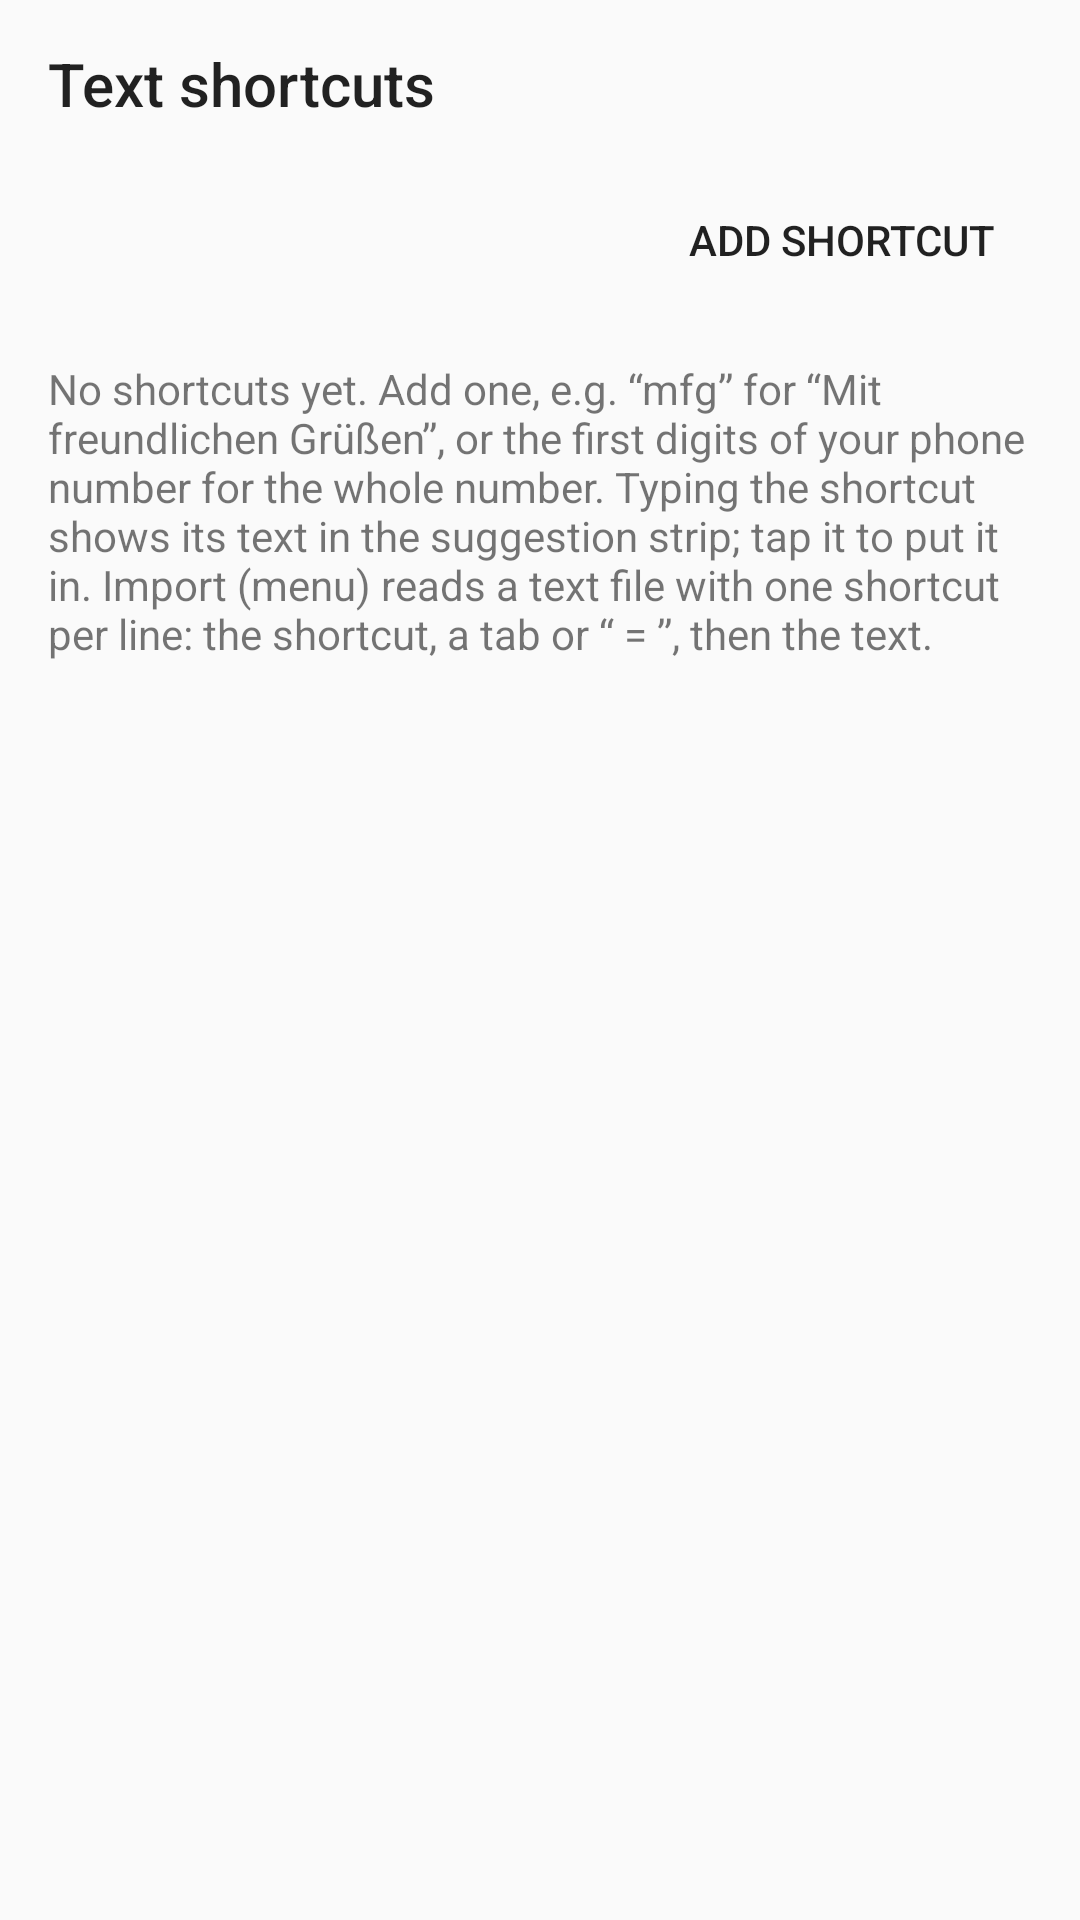

Reconstruct the res/layout file that produces this screen, plus the resources it refers to.
<!-- AndroidManifest.xml: activity theme Theme.Keyboard.Settings -->
<!-- res/layout/activity_shortcuts.xml -->
<?xml version="1.0" encoding="utf-8"?>
<LinearLayout xmlns:android="http://schemas.android.com/apk/res/android"
    xmlns:app="http://schemas.android.com/apk/res-auto"
    android:layout_width="match_parent"
    android:layout_height="match_parent"
    android:fitsSystemWindows="true"
    android:orientation="vertical">

    <androidx.appcompat.widget.Toolbar
        android:id="@+id/toolbar"
        android:layout_width="match_parent"
        android:layout_height="?attr/actionBarSize"
        app:title="@string/shortcuts_title" />

    <Button
        android:id="@+id/add"
        style="?attr/borderlessButtonStyle"
        android:layout_width="wrap_content"
        android:layout_height="wrap_content"
        android:layout_gravity="end"
        android:layout_marginHorizontal="16dp"
        android:text="@string/shortcuts_add" />

    <TextView
        android:id="@+id/empty"
        android:layout_width="match_parent"
        android:layout_height="wrap_content"
        android:padding="16dp"
        android:text="@string/shortcuts_empty" />

    <ListView
        android:id="@+id/shortcuts"
        android:layout_width="match_parent"
        android:layout_height="0dp"
        android:layout_weight="1" />
</LinearLayout>
<!-- resources referenced by this layout -->
<resources>
  <string name="shortcuts_add">Add shortcut</string>
  <string name="shortcuts_empty">No shortcuts yet. Add one, e.g. “mfg” for “Mit freundlichen Grüßen”, or the first digits of your phone number for the whole number. Typing the shortcut shows its text in the suggestion strip; tap it to put it in.
  
  Import (menu) reads a text file with one shortcut per line: the shortcut, a tab or “ = ”, then the text.</string>
  <string name="shortcuts_title">Text shortcuts</string>
  <style name="Theme.Keyboard.Settings" parent="Base.Theme.Keyboard.Settings" />
  <style name="Base.Theme.Keyboard.Settings" parent="Theme.AppCompat.DayNight.NoActionBar">
          <item name="android:statusBarColor">@android:color/transparent</item>
          <item name="android:windowLightStatusBar">?attr/isLightTheme</item>
      </style>
</resources>
